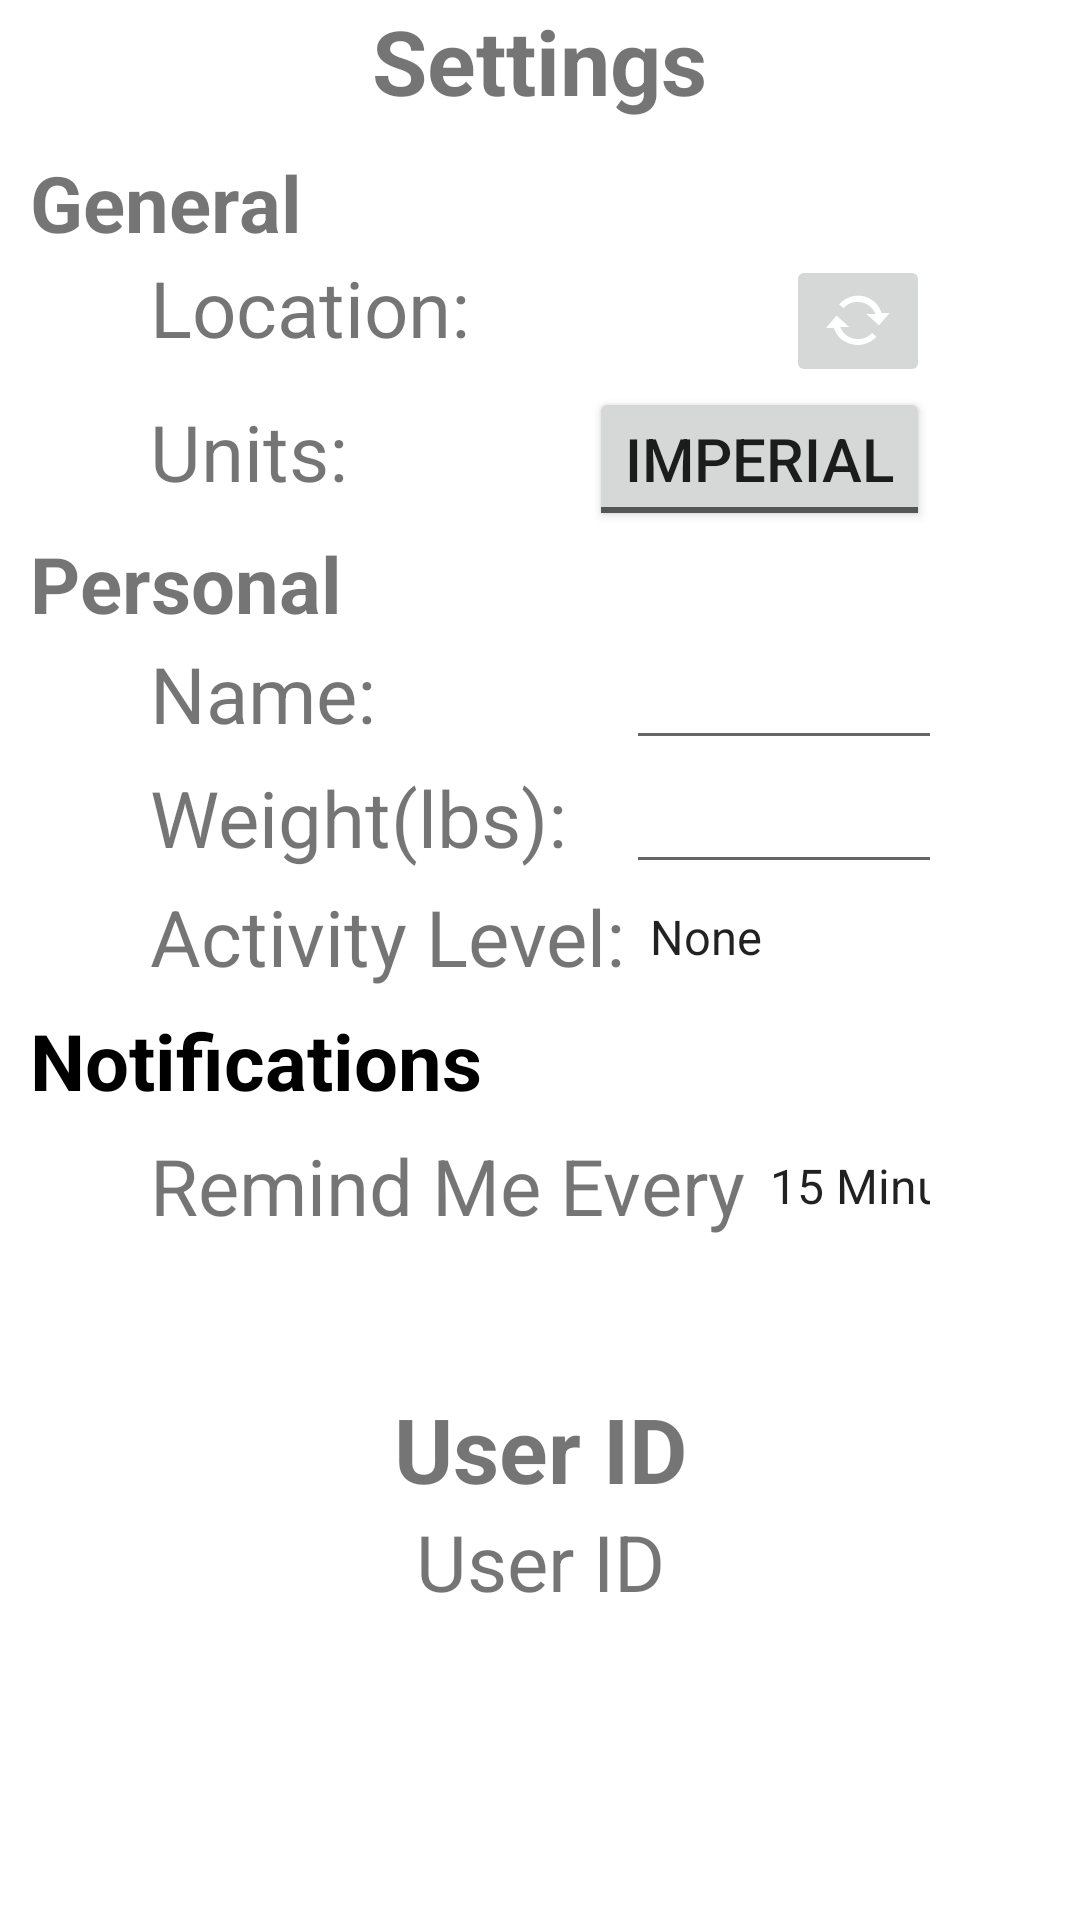

Write the Android layout XML for this screen, with the resource values it uses.
<!-- AndroidManifest.xml: application theme Theme.WaterYouWaitingFor -->
<!-- res/layout/fragment_settings.xml -->
<?xml version="1.0" encoding="utf-8"?>
<FrameLayout xmlns:android="http://schemas.android.com/apk/res/android"
    xmlns:tools="http://schemas.android.com/tools"
    android:layout_width="match_parent"
    android:layout_height="match_parent"
    tools:context=".SettingsFragment">

    

    <TextView
        android:id="@+id/settingsTitle"
        android:layout_width="wrap_content"
        android:layout_height="wrap_content"
        android:layout_gravity="center_horizontal"
        android:text="@string/settingsTitle"
        android:textSize="30sp"
        android:textStyle="bold" />

    <ScrollView
        android:layout_width="match_parent"
        android:layout_height="match_parent"
        android:translationY="50sp">

        <LinearLayout
            android:layout_width="match_parent"
            android:layout_height="wrap_content"
            android:orientation="vertical">

            <TextView
                android:id="@+id/generalSettingsText"
                android:layout_width="match_parent"
                android:layout_height="wrap_content"
                android:text="@string/generalSettingsTitle"
                android:textSize="26sp"
                android:textStyle="bold"
                android:translationX="10dp" />

            <TableLayout
                android:layout_width="match_parent"
                android:layout_height="match_parent"
                android:paddingHorizontal="50sp"
                android:stretchColumns="0">

                <TableRow
                    android:layout_width="fill_parent"
                    android:layout_height="match_parent">

                    <TextView
                        android:id="@+id/locationSettingsText"
                        android:layout_width="fill_parent"
                        android:layout_height="wrap_content"
                        android:text="@string/locationSettingsText"
                        android:textSize="26sp" />

                    <ImageButton
                        android:id="@+id/imageButton"
                        android:layout_width="wrap_content"
                        android:layout_height="wrap_content"
                        android:layout_gravity="end"
                        android:contentDescription="Choose another"
                        android:src="@android:drawable/stat_notify_sync"
                        tools:ignore="TouchTargetSizeCheck" />
                </TableRow>

                <TableRow
                    android:layout_width="match_parent"
                    android:layout_height="match_parent" >

                    <TextView
                        android:id="@+id/unitSettingsText"
                        android:layout_width="wrap_content"
                        android:layout_height="wrap_content"
                        android:text="@string/unitSettingsText"
                        android:textSize="26sp" />

                    <androidx.appcompat.widget.AppCompatToggleButton
                        android:id="@+id/unitToggleButton"
                        android:layout_width="fill_parent"
                        android:layout_height="wrap_content"
                        android:text="@string/unitSettingsText"
                        android:textOff="@string/imperialUnitsToggle"
                        android:textOn="@string/metricUnitsToggle"
                        android:textSize="20sp" />
                </TableRow>

            </TableLayout>

            <TextView
                android:id="@+id/personalSettingsText"
                android:layout_width="match_parent"
                android:layout_height="wrap_content"
                android:text="@string/personalSettingsTitle"
                android:textSize="26sp"
                android:textStyle="bold"
                android:translationX="10dp" />

            <TableLayout
                android:layout_width="match_parent"
                android:layout_height="match_parent"
                android:paddingHorizontal="50sp">

                <TableRow
                    android:layout_width="match_parent"
                    android:layout_height="match_parent">

                    <TextView
                        android:id="@+id/nameSettingsText"
                        android:layout_width="wrap_content"
                        android:layout_height="wrap_content"
                        android:text="@string/nameSettingsText"
                        android:textSize="26sp" />

                    <EditText
                        android:id="@+id/editUserNameText"
                        android:layout_width="fill_parent"
                        android:layout_height="wrap_content"
                        android:ems="10"
                        android:inputType="textPersonName" />

                </TableRow>

                <TableRow
                    android:layout_width="match_parent"
                    android:layout_height="match_parent">

                    <TextView
                        android:id="@+id/weightSettingsText"
                        android:layout_width="wrap_content"
                        android:layout_height="wrap_content"
                        android:text="@string/weightSettingsTextImperial"
                        android:textSize="26sp" />

                    <EditText
                        android:id="@+id/editWeightText"
                        android:layout_width="fill_parent"
                        android:layout_height="wrap_content"
                        android:ems="10"
                        android:inputType="number" />

                </TableRow>

                <TableRow
                    android:layout_width="match_parent"
                    android:layout_height="match_parent" >

                    <TextView
                        android:id="@+id/activitySettingsText"
                        android:layout_width="wrap_content"
                        android:layout_height="wrap_content"
                        android:text="@string/activity_level"
                        android:textSize="26sp" />

                    <Spinner
                        android:id="@+id/settingsActivityDropdown"
                        android:layout_width="match_parent"
                        android:layout_height="match_parent"
                        android:entries="@array/activityLevels"
                        android:spinnerMode="dropdown" />
                </TableRow>

            </TableLayout>

            <androidx.appcompat.widget.SwitchCompat
                android:id="@+id/notificationSwitch"
                android:layout_width="fill_parent"
                android:layout_height="wrap_content"
                android:minHeight="48dp"
                android:paddingHorizontal="10dp"
                android:text="@string/notifications"
                android:textSize="26sp"
                android:textStyle="bold"
                android:thumb="@drawable/customswitchselector"
                android:track="@drawable/custom_track" />


            <TableLayout
                android:layout_width="match_parent"
                android:layout_height="match_parent"
                android:paddingHorizontal="50sp">

                <TableRow
                    android:layout_width="match_parent"
                    android:layout_height="match_parent" >

                    <TextView
                        android:id="@+id/notificationTimerSettingsText"
                        android:layout_width="wrap_content"
                        android:layout_height="wrap_content"
                        android:text="@string/waterReminderText"
                        android:textSize="26sp" />

                    <Spinner
                        android:id="@+id/settingsNotificationTimerDropdown"
                        android:layout_width="match_parent"
                        android:layout_height="match_parent"
                        android:entries="@array/notificationIntervals"
                        android:spinnerMode="dropdown" />
                </TableRow>

            </TableLayout>

            <LinearLayout
                android:layout_width="match_parent"
                android:layout_height="match_parent"
                android:gravity="bottom"
                android:orientation="vertical">

                <Space
                    android:layout_width="match_parent"
                    android:layout_height="50sp" />

                <TextView
                    android:id="@+id/textView"
                    android:layout_width="match_parent"
                    android:layout_height="wrap_content"
                    android:gravity="center_horizontal"
                    android:text="@string/user_id"
                    android:textSize="30sp"
                    android:textStyle="bold" />

                <TextView
                    android:id="@+id/settingUserIDText"
                    android:layout_width="match_parent"
                    android:layout_height="wrap_content"
                    android:gravity="center_horizontal"
                    android:text="@string/user_id"
                    android:textSize="26sp" />

            </LinearLayout>

        </LinearLayout>
    </ScrollView>

</FrameLayout>
<!-- resources referenced by this layout -->
<resources>
  <string-array name="activityLevels">
          <item>None</item>
          <item>Low</item>
          <item>Medium</item>
          <item>High</item>
      </string-array>
  <string-array name="notificationIntervals">
          <item>15 Minutes</item>
          <item>30 Minutes</item>
          <item>45 Minutes</item>
          <item>1 Hour</item>
      </string-array>
  <string name="activity_level">Activity Level:</string>
  <string name="generalSettingsTitle">General</string>
  <string name="imperialUnitsToggle">IMPERIAL</string>
  <string name="locationSettingsText">Location:</string>
  <string name="metricUnitsToggle">METRIC</string>
  <string name="nameSettingsText">Name:</string>
  <string name="notifications">Notifications</string>
  <string name="personalSettingsTitle">Personal</string>
  <string name="settingsTitle">Settings</string>
  <string name="unitSettingsText">Units:</string>
  <string name="user_id">User ID</string>
  <string name="waterReminderText">Remind Me Every</string>
  <string name="weightSettingsTextImperial">Weight(lbs):</string>
  <style name="Theme.WaterYouWaitingFor" parent="Theme.MaterialComponents.DayNight.DarkActionBar">
          
          <item name="colorPrimary">@color/blue</item>
          <item name="colorPrimaryVariant">@color/blue</item>
          <item name="colorOnPrimary">@color/white</item>
          
          <item name="colorSecondary">@color/lightblue</item>
          <item name="colorSecondaryVariant">@color/lightblue</item>
          <item name="colorOnSecondary">@color/lightblue</item>
          
          <item name="android:statusBarColor">?attr/colorPrimaryVariant</item>
          
      </style>
  
  =
  <color name="blue">#0461AA</color>'
  <color name="white">#FFFFFFFF</color>
  <color name="lightblue">#72BEFA</color>
</resources>
